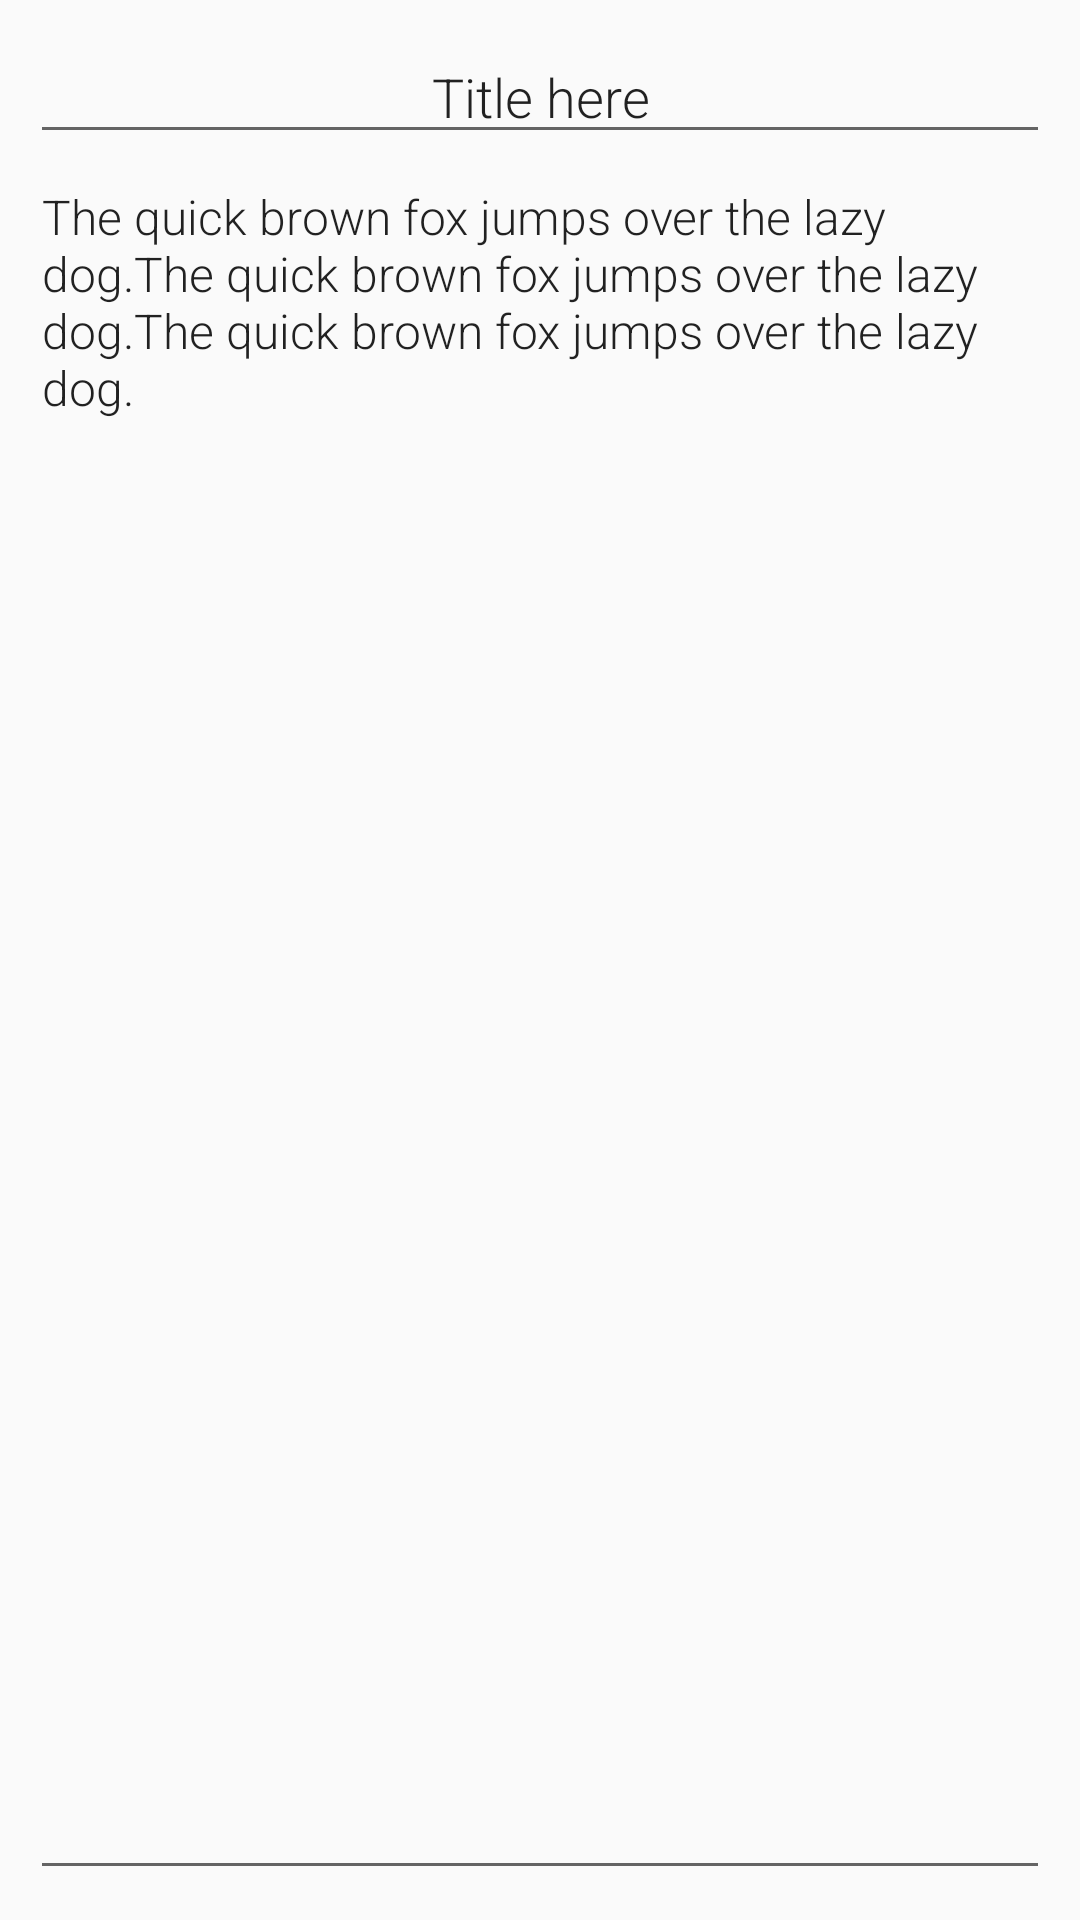

Produce the Android XML layout that renders to this screen, including the resource entries it uses.
<!-- AndroidManifest.xml: application theme AppTheme -->
<!-- res/layout/fragment_edit.xml -->
<LinearLayout xmlns:android="http://schemas.android.com/apk/res/android"
    xmlns:tools="http://schemas.android.com/tools"
    android:layout_width="match_parent"
    android:layout_height="match_parent"
    tools:context="com.tehpanda.dragoneon.journal.Fragments.EditFragment"
    android:orientation="horizontal"
    android:weightSum="1"
    android:padding="10dp">
    

    

    <TextView
        android:layout_width="fill_parent"
        android:layout_height="fill_parent"
        android:textAppearance="?android:attr/textAppearanceLarge"
        android:text="Please load a Note."
        android:id="@+id/Edit_NotLoaded"
        android:layout_gravity="center"
        android:enabled="false"
        android:gravity="center_vertical|center_horizontal"
        android:layout_weight="0"
        android:visibility="gone" />

    <LinearLayout
        android:orientation="vertical"
        android:layout_width="fill_parent"
        android:layout_height="fill_parent"
        android:id="@+id/Edit_Editor"
        android:layout_weight="1">

        <EditText
            android:layout_width="fill_parent"
            android:layout_height="wrap_content"
            android:id="@+id/editTitle"
            android:layout_gravity="center"
            android:hint="Title"
            android:singleLine="true"
            android:text="Title here"
            android:typeface="serif"
            android:editable="true"
            android:enabled="true"
            android:fontFamily="sans-serif-light"
            android:gravity="center" />

        <EditText
            android:id="@+id/editText"
            android:layout_width="fill_parent"
            android:layout_height="match_parent"
            android:ems="10"
            android:gravity="center_vertical|top"
            android:inputType="textMultiLine"
            android:text="The quick brown fox jumps over the lazy dog.The quick brown fox jumps over the lazy dog.The quick brown fox jumps over the lazy dog."
            android:layout_gravity="center_horizontal|top"
            android:hint="Entry"
            android:layout_margin="0dp"
            android:linksClickable="false"
            android:typeface="sans"
            android:textSize="16sp"
            android:fontFamily="sans-serif-light" />
    </LinearLayout>

</LinearLayout>
<!-- resources referenced by this layout -->
<resources>
  <style name="AppTheme" parent="AppTheme.Base">
  
      </style>
  <style name="AppTheme.Base" parent="Theme.AppCompat.Light.NoActionBar">
          <item name="colorPrimary">@color/Blue</item>
          <item name="colorPrimaryDark">@color/Blue700</item>
          <item name="colorAccent">@color/Red</item>
          <item name="android:textAppearanceMedium">@color/cherry</item>
      </style>
  <color name="Blue">#2196F3</color>
  <color name="Blue700">#1976D2</color>
  <color name="Red">#F44336</color>
  <color name="cherry">#F44336</color>
</resources>
